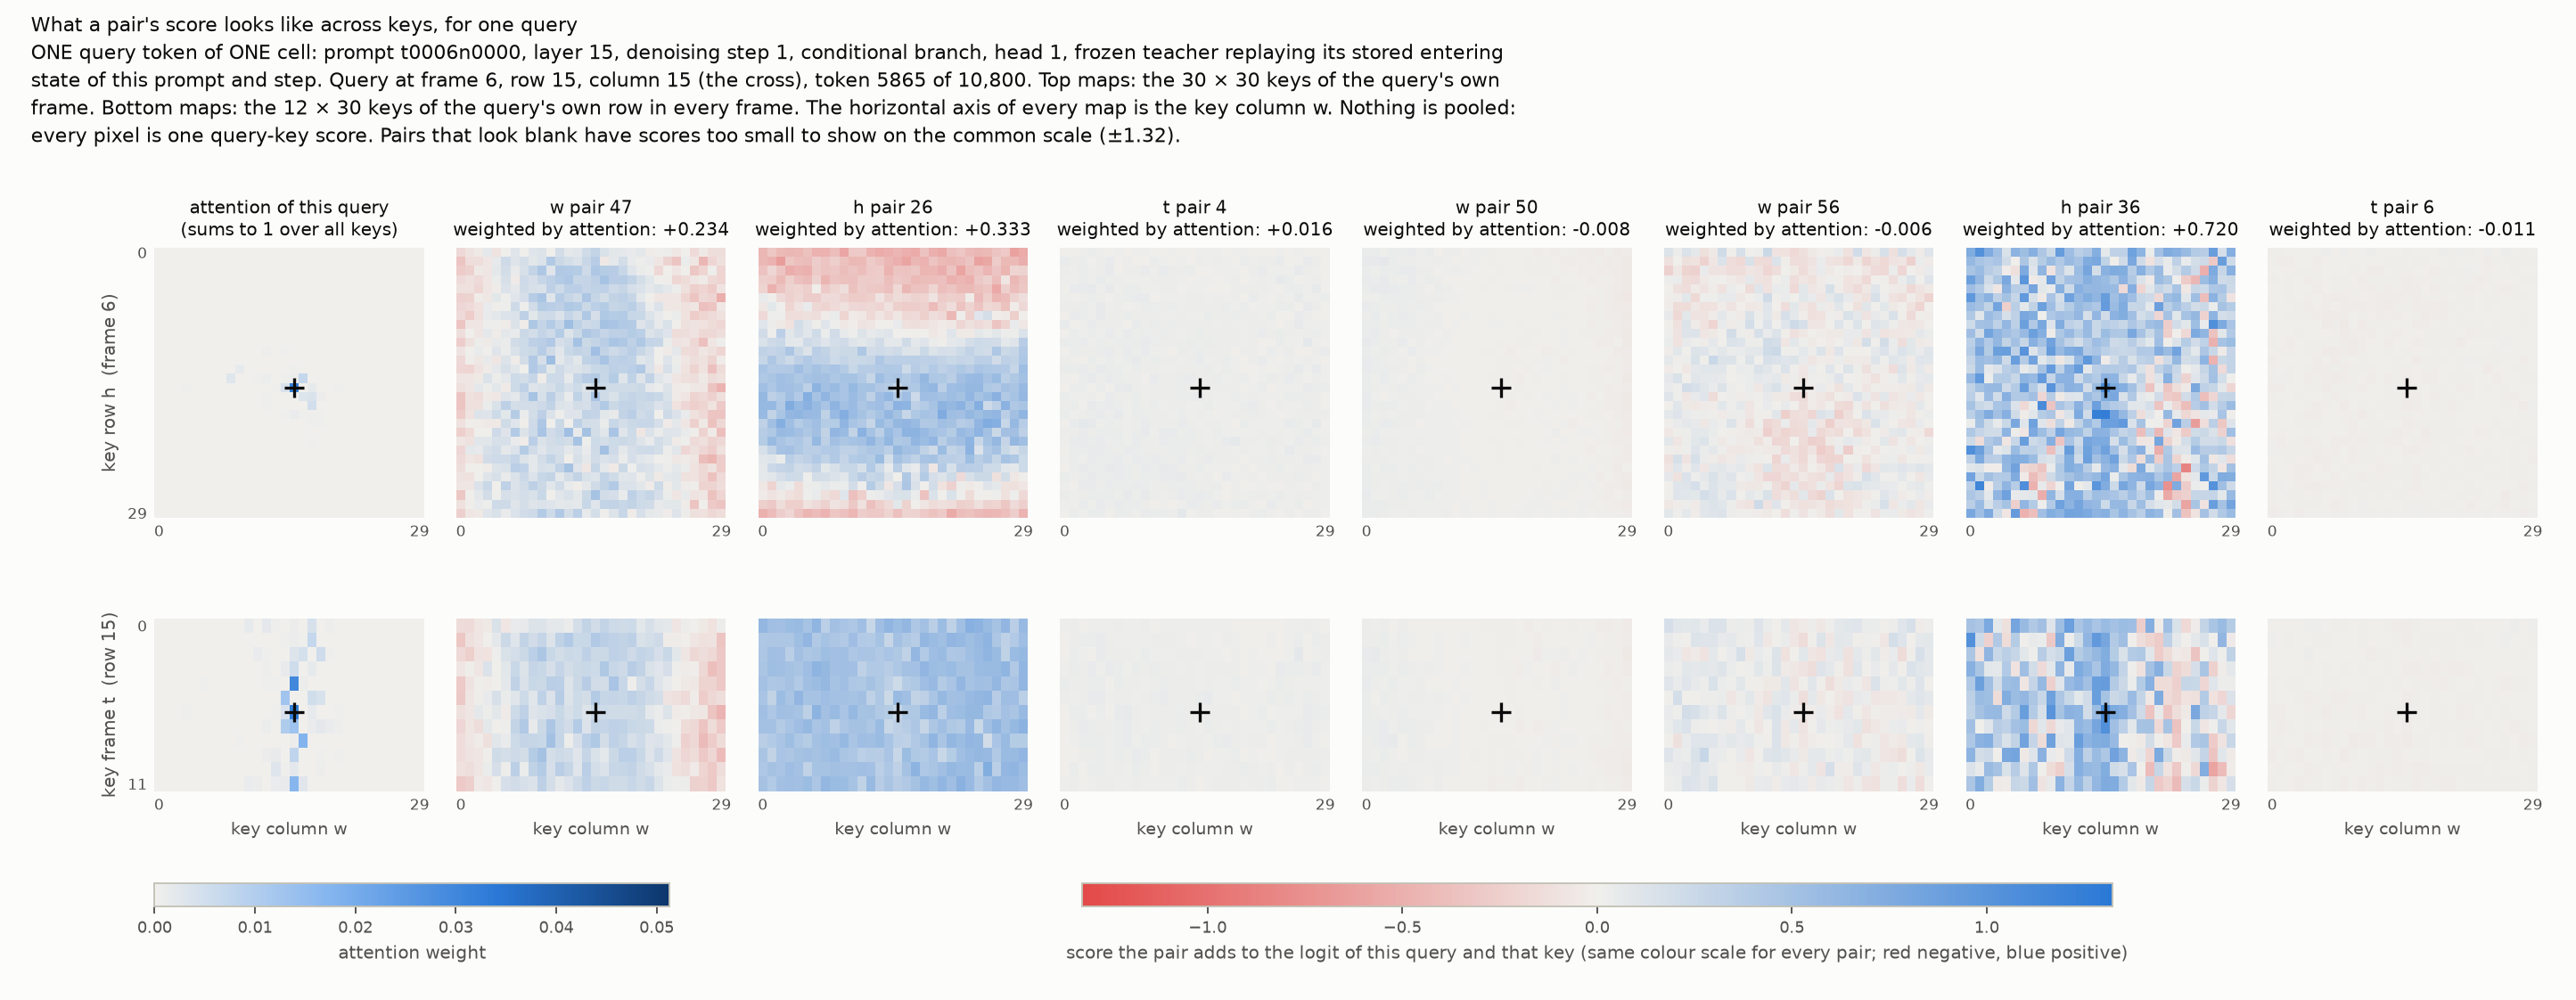

Values plotted in this chart, from the file beside it:
slice, key_frame, key_row, key_column, attention, pair_0, pair_1, pair_2, pair_3, pair_4, pair_5, pair_6, pair_7, pair_8, pair_9, pair_10, pair_11, pair_12, pair_13, pair_14, pair_15, pair_16, pair_17, pair_18
row, 0, 15, 0, 4.7260247e-05, 0.007431, 0.008846, -0.006176, 0.02597, 0.01306, 0.02644, 0.005499, 0.006527, -0.01077, 0.2729, 0.1447, 0.3933, 0.7189, 0.1141, 0.3664, 0.3288, 0.9468, 0.5561, -0.04589
row, 0, 15, 1, 1.4503262e-07, -0.01128, 0.04786, -0.008652, -0.06562, 0.02235, 0.112, 0.009099, -0.0003793, -0.1939, 0.2325, 0.1832, 0.1171, -0.1133, -0.05678, 0.5275, 0.2206, 0.09185, 0.2741, -0.2166
row, 0, 15, 2, 9.2692387e-06, 0.00762, 0.02301, -0.0091, 0.01769, 0.007559, 0.05775, -0.0001577, -0.0398, -0.02133, 0.3292, 0.05885, 0.2915, 1.098, 0.1778, 0.2548, 0.388, 0.8994, 0.3012, 0.05038
row, 0, 15, 3, 2.9798178e-07, -0.0202, 0.03868, -0.007136, 0.0134, 0.01929, 0.1109, -0.002494, -0.06947, -0.0394, 0.1069, -0.0505, 0.177, 0.2507, -0.03626, 0.3404, 0.4813, 0.258, 0.3023, -0.3321
row, 0, 15, 4, 4.6417629e-07, -0.0179, 0.05197, -0.007597, 0.001285, 0.01125, 0.05811, 0.01229, 0.05294, 0.08357, 0.3381, 0.2972, 0.2128, 0.8825, 0.1819, 0.2362, 0.3212, -0.3429, 0.811, -0.6353
row, 0, 15, 5, 3.5386299e-05, 0.007193, -0.00572, -0.006146, 0.03051, 0.01068, -0.03843, 0.01284, 0.00979, 0.01121, 0.2911, -0.1892, 0.3446, 0.6597, 0.1592, 0.2436, 0.4501, 1.066, 0.5878, 0.3271
row, 0, 15, 6, 3.0454361e-06, -0.007358, 0.03607, -0.007138, -0.008164, 0.02698, 0.04777, -0.00258, -0.05347, -0.07564, 0.2936, -0.09052, 0.196, 0.5774, 0.06901, 0.3996, 0.2634, 0.967, 0.5829, -0.2743
row, 0, 15, 7, 9.3406513e-05, 0.002039, 0.007335, -0.002611, 0.02986, 0.01452, 0.0155, -0.01574, -0.02708, 0.1361, 0.4596, -0.1372, 0.4134, 0.5277, 0.1928, 0.09367, 0.4061, 1.059, 0.5738, -0.8271
row, 0, 15, 8, 0.0001015, -0.01108, 0.0268, -0.0008274, 0.03547, 0.0141, 0.01972, -0.0124, -0.07365, 0.1696, 0.4401, 0.07498, 0.365, 0.3455, 0.1772, 0.1727, 0.4844, 1.336, 0.6015, -0.6332
row, 0, 15, 9, 1.0765053e-05, -0.003287, 0.008946, -0.004165, 0.04934, 0.02107, 0.07801, -0.007339, -0.1039, 0.1928, 0.3812, 0.1232, 0.2553, 0.3839, 0.1631, 0.03305, 0.6407, 1.117, 0.2549, -0.7841
row, 0, 15, 10, 0.001456, 0.003669, 0.02083, 0.0004802, 0.04264, 0.01009, -0.009042, -0.01181, -0.09476, 0.2287, 0.3494, 0.122, 0.3898, 0.7878, 0.2178, 0.1301, 0.6172, 1.699, 0.599, -0.04148
row, 0, 15, 11, 9.4724208e-05, 0.005127, 0.02851, -0.00281, 0.02211, 0.01621, 0.02713, -0.007315, -0.07165, 0.04123, 0.3576, 0.06316, 0.3172, 0.4468, 0.08686, 0.3576, 0.3774, 1.392, 0.5298, -0.1165
row, 0, 15, 12, 0.001904, 0.0007015, 0.004695, -0.00094, 0.03192, 0.01204, 0.02137, -0.007096, -0.086, 0.152, 0.3912, -0.08864, 0.4153, 0.8899, 0.3514, 0.06575, 0.5613, 1.378, 0.6249, -0.5503
row, 0, 15, 13, 0.0003422, 0.007818, 0.01512, 0.001173, -0.003778, 0.01573, 0.03415, -0.01086, 0.05816, 0.1085, 0.1821, 0.01989, 0.1083, 0.4981, -0.0917, 0.3658, 0.4929, 1.502, 0.6203, 0.1748
row, 0, 15, 14, 5.0316812e-05, -0.01019, 0.06186, -0.003377, -0.08081, 0.01224, 0.07952, -0.02466, -0.1309, 0.02881, 0.08646, 0.5431, 0.04574, 0.4653, 0.1728, 0.4076, 0.2976, 1.93, 0.8652, -0.1278
row, 0, 15, 15, 0.0006204, 0.003836, 0.03255, 0.0005326, 0.03437, 0.01473, 0.05383, -0.02442, -0.1001, -0.00202, 0.3166, 0.3553, 0.2773, 0.602, 0.1206, 0.3774, 0.4869, 1.753, 0.6842, -0.03748
row, 0, 15, 16, 6.1151632e-06, -0.009377, 0.05901, -0.006717, -0.0977, 0.01593, 0.07752, -0.01627, -0.04377, 0.01661, 0.1464, 0.4061, 0.02425, 0.3627, 0.1057, 0.4143, 0.07744, 1.67, 0.7927, -0.2175
row, 0, 15, 17, 0.004063, -0.005337, 0.01775, 0.001237, 0.05304, 0.01043, 0.03636, -0.009054, -0.1446, 0.1991, 0.3949, 0.2774, 0.3471, 0.8739, 0.3235, 0.1643, 0.5954, 1.973, 0.6459, -0.06254
row, 0, 15, 18, 0.0001629, 0.003108, 0.03328, -0.000965, -0.02615, 0.01283, 0.06802, -0.003596, 0.02097, 0.1178, 0.2875, 0.1437, 0.09956, 0.4876, -0.07692, 0.3384, 0.4675, 1.59, 0.5955, 0.1513
row, 0, 15, 19, 0.0004386, -0.02539, 0.04761, -0.001384, -0.01836, -0.001599, 0.0456, -0.008105, 0.01314, 0.1841, 0.3615, 0.02018, 0.3836, 0.5872, 0.2911, -0.08558, 0.3214, 1.545, 0.7181, -0.2817
row, 0, 15, 20, 2.9086387e-05, 0.008696, 0.01236, -0.00516, 0.009092, 0.009725, 0.03497, -0.004438, -0.1081, -0.05107, 0.2644, 0.01041, 0.2481, 0.6368, 0.1679, 0.2546, 0.4609, 1.451, 0.5498, -0.2172
row, 0, 15, 21, 0.0001853, -0.02325, 0.0307, -0.003846, -0.009888, -0.002564, 0.01273, -0.01468, 0.0422, 0.1432, 0.401, -0.2076, 0.4949, 0.4841, 0.1602, 0.03365, 0.2733, 0.9171, 0.7203, -0.6045
row, 0, 15, 22, 1.7447746e-05, -0.003926, 0.03971, -0.007163, -0.009862, 0.005438, 0.04846, -0.01454, -0.07298, 0.03896, 0.4252, -0.08182, 0.2513, 0.812, 0.07538, 0.1577, 0.366, 1.163, 0.3606, -0.4704
row, 0, 15, 23, 2.68977e-06, 0.002568, 0.02384, -0.004885, -0.02183, 0.004869, 0.09442, 0.002314, -0.1015, 0.01899, 0.2048, 0.06396, 0.2697, 0.1776, 0.03081, 0.3048, 0.6089, 1.248, 0.4002, -0.3615
row, 0, 15, 24, 2.3068002e-08, -0.02197, 0.07732, -0.006836, -0.1314, 0.003781, 0.1238, 0.0005074, -0.09802, -0.1002, -0.1334, 0.09469, -0.004827, -0.04939, 0.006253, 0.3546, -0.01265, 0.9469, 0.6341, -0.4233
row, 0, 15, 25, 3.035696e-06, -0.002833, 0.04542, -0.006999, -0.02692, 0.01469, 0.05747, 0.001167, -0.007584, -0.02855, 0.135, -0.07382, 0.3194, 0.2576, 0.07954, 0.2397, 0.3874, 0.5283, 0.1426, -0.529
row, 0, 15, 26, 1.3291006e-07, 0.003008, 0.03353, -0.006379, 0.04181, 0.0156, 0.09248, -0.0002201, -0.04281, -0.1899, 0.3385, -0.0001915, 0.3654, 0.8182, 0.1307, 0.2242, 0.4468, 0.5064, -0.1194, -0.3961
row, 0, 15, 27, 2.8705946e-06, -0.01366, 0.01384, -0.001812, 0.005521, 0.02989, 0.002433, 0.02783, 0.06509, 0.04717, 0.3784, -0.01831, 0.1582, 0.1692, -0.01036, 0.292, 0.08951, 0.6123, 0.4881, -0.07294
row, 0, 15, 28, 1.0663757e-07, 0.01839, 0.002704, -0.004239, 0.04752, 0.01571, 0.04805, 0.00999, -0.02381, -0.01198, 0.2733, -0.04304, 0.4705, 0.725, 0.3007, 0.1015, 0.2018, 0.171, -0.01707, -0.5616
row, 0, 15, 29, 3.0698341e-06, 0.01109, 0.02326, -0.002354, -0.01313, 0.007131, 0.05639, 0.01124, 0.03915, -0.08121, 0.2602, 0.1657, 0.3956, 0.4921, 0.2073, 0.2134, 0.4938, 0.3883, 0.3647, -0.3947
row, 1, 15, 0, 1.9491282e-07, 0.03947, -0.01325, 0.005199, -0.1005, 0.006871, 0.07205, 0.0165, 0.1007, -0.09876, 0.07552, 0.5121, 0.1538, 0.3125, 0.1108, 0.453, -0.02652, -0.2443, 0.7469, -0.3992
row, 1, 15, 1, 1.3370827e-07, 0.03689, 0.01683, 0.002115, -0.06123, 0.02116, 0.09357, 0.005854, -0.03432, 0.004567, 0.05622, 0.01817, 0.3645, 0.9927, 0.08116, 0.03837, 0.003647, 0.3308, 0.1634, -0.3115
row, 1, 15, 2, 3.4051786e-08, 0.046, 0.01947, 0.01051, -0.08612, 0.03462, 0.1065, -0.01091, 0.06243, -0.07457, 0.1384, -0.1863, -0.04631, 0.3979, 0.03009, 0.3129, 0.04289, -0.1033, 0.3161, -0.309
row, 1, 15, 3, 5.9076095e-07, 0.03481, 0.03242, 0.01163, 0.09958, 0.03539, 0.05632, 0.007528, -0.04298, 0.03408, 0.08085, -0.2219, 0.3167, 0.8346, -0.1227, 0.1314, 0.1259, 0.8245, -0.003668, 0.3898
row, 1, 15, 4, 4.5841748e-08, 0.05, 0.02727, 0.008315, -0.03281, 0.04728, 0.1216, 0.001508, 0.02584, -0.07254, 0.01852, -0.2889, 0.05681, 0.5385, 0.04519, 0.2053, -0.2108, 0.5719, 0.1527, -0.1177
row, 1, 15, 5, 3.3651686e-07, 0.01621, 0.008046, 0.007487, -0.1758, 0.02268, 0.1147, -0.0106, -0.03039, 0.02959, 0.236, 0.07686, 0.04045, 0.2915, -0.06225, 0.3614, -0.02699, 0.5308, 0.5027, -0.4984
row, 1, 15, 6, 2.1134567e-06, 0.01166, 0.001244, 0.004201, 0.002493, 0.01586, 0.02393, -0.01636, 0.02986, 0.09213, 0.3667, -0.08952, 0.3778, 0.06019, 0.1188, 0.06801, 0.2193, 0.3147, 0.5783, -1.16
row, 1, 15, 7, 4.4761426e-06, 0.03421, 0.01392, 0.007267, -0.08235, 0.01664, 0.0679, -0.00701, -0.06208, -0.01461, 0.333, -0.1875, 0.1534, 0.8299, 0.08443, 0.1777, 0.1283, 0.9213, 0.5439, -0.3349
row, 1, 15, 8, 3.4353832e-06, 0.02186, 0.01096, 0.004489, -0.007085, 0.01882, 0.05149, -0.009288, -0.02681, 0.2075, 0.4816, 0.1465, 0.2594, -0.03029, 0.1556, 0.04459, 0.2836, 0.5257, 0.4991, -0.9792
row, 1, 15, 9, 6.8018869e-07, 0.0138, 0.009008, 0.002235, 0.00107, 0.01755, 0.0915, -0.001897, -0.0635, 0.1931, 0.515, 0.2245, 0.09427, 0.1158, 0.03188, -0.06458, 0.3452, 0.671, 0.2909, -0.7727
row, 1, 15, 10, 8.6841829e-06, 0.03646, 0.0103, 0.01109, -0.01878, 0.02744, 0.096, -0.01526, -0.03842, 0.0842, 0.5229, -0.2493, 0.1557, 0.5505, -0.12, 0.3873, 0.06877, 1.446, 0.6704, 0.4011
row, 1, 15, 11, 6.0249858e-06, 0.03407, 0.01067, 0.004941, -0.0476, 0.02398, 0.08955, -0.003887, -0.1743, 0.3136, 0.4142, 0.2956, 0.06932, 0.4651, 0.2256, 0.08883, 0.2448, 1.2, 0.5038, -0.6968
row, 1, 15, 12, 2.7892203e-06, 0.03112, 0.0156, 0.006729, -0.1585, 0.02511, 0.1055, -0.008682, -0.1403, 0.2526, 0.1983, 0.2727, -0.09939, 0.3911, 0.2055, 0.2537, 0.02606, 1.669, 0.9342, -0.3176
row, 1, 15, 13, 5.9314639e-06, 0.02558, 0.01157, 0.007151, -0.103, 0.01917, 0.0632, -0.005579, 0.02236, 0.07729, 0.2025, -0.1155, 0.1055, 0.3577, 0.01465, 0.3225, 0.2263, 1.203, 0.7204, 0.03283
row, 1, 15, 14, 0.0003914, 0.03637, 0.01678, 0.005259, -0.03099, 0.008758, 0.03153, -0.01471, -0.1362, 0.1828, 0.428, 0.03929, 0.1252, 1.216, 0.3867, 0.1763, 0.2252, 1.286, 0.5814, -0.352
row, 1, 15, 15, 0.0007592, 0.0242, 0.02879, 0.007596, -0.04704, 0.01906, 0.08381, -0.02559, -0.1077, 0.1474, 0.2763, 0.5291, 0.1103, 0.8148, 0.2361, 0.3118, 0.3739, 1.967, 0.6974, -0.2519
row, 1, 15, 16, 0.0002844, 0.0142, 0.02233, 0.009339, -0.02446, 0.02029, 0.04573, -0.008624, 0.08765, -0.008046, 0.06166, 0.1224, 0.03269, 0.9511, -0.01772, 0.2176, 0.3509, 1.693, 0.6818, 0.1785
row, 1, 15, 17, 0.007108, 0.02321, 0.02972, 0.008542, -0.02199, 0.008337, 0.03581, -0.01303, -0.01047, 0.2579, 0.3203, 0.1343, 0.1752, 1.281, 0.2214, 0.09783, 0.1998, 1.648, 0.5773, 0.487
row, 1, 15, 18, 6.7987772e-07, 0.02305, 0.01736, 0.01112, -0.1944, 0.03072, 0.1506, -0.01201, -0.1382, 0.1696, 0.1531, 0.2953, -0.06839, 0.2862, -0.01082, 0.2351, -0.01239, 1.956, 0.556, -0.1466
row, 1, 15, 19, 1.5925763e-05, 0.03366, 0.01294, 0.007738, -0.1675, 0.01146, 0.1055, -0.01937, -0.008825, 0.1916, 0.1763, -0.08129, -0.1393, 0.7535, -0.1594, 0.2239, -0.1281, 1.46, 0.7452, 0.5295
row, 1, 15, 20, 4.7021162e-08, 0.01589, -0.002573, 0.003015, -0.1159, 0.004503, 0.1508, -0.01827, 0.01347, -0.2854, 0.112, 0.1085, 0.3936, 0.9951, 0.2874, 0.2197, 0.2403, 0.4013, 0.07723, -0.3565
row, 1, 15, 21, 1.4633617e-07, 0.02377, 0.02349, 0.004928, -0.1696, 0.006154, 0.1596, -0.008401, -0.1282, 0.08288, 0.02411, 0.1298, 0.07012, 0.2668, 0.08922, 0.1596, 0.1746, 1.464, 0.561, -0.5677
row, 1, 15, 22, 1.8427966e-05, 0.01946, 0.01462, 0.007807, -0.1111, 0.001527, 0.06577, -0.01363, 0.01388, 0.06419, 0.3061, 0.00632, 0.2432, 0.2098, -0.01557, 0.1461, 0.316, 1.501, 0.5785, -0.1435
row, 1, 15, 23, 1.3498893e-06, 0.03681, 0.00885, 0.008164, -0.07693, 0.02521, 0.1161, -0.01138, -0.02581, -0.06824, 0.1287, -0.2087, 0.2114, 0.7114, 0.1352, 0.1889, -0.1362, 0.7316, 0.322, 0.02031
row, 1, 15, 24, 7.5690498e-09, 0.02826, -0.001234, 0.003718, -0.1095, 0.00965, 0.1284, 0.0006029, 0.02547, -0.1788, 0.03278, 0.317, 0.193, 0.8584, 0.3735, 0.1779, 0.02176, 0.01397, 0.0417, -0.5647
row, 1, 15, 25, 5.3481395e-06, 0.04169, 0.01171, 0.009462, -0.06746, 0.01141, 0.06313, -0.002496, 0.02557, 0.1456, 0.204, -0.01557, 0.2659, 0.1665, -0.09387, 0.1333, 0.1173, 0.9035, 0.3562, -0.09704
row, 1, 15, 26, 8.425479e-08, 0.03841, 0.03682, 0.01154, 0.08668, 0.03484, 0.05163, 0.01248, -0.0689, 0.05499, -0.04917, -0.1179, 0.3059, 0.7737, -0.09941, 0.07827, 0.1216, 0.7162, -0.08777, 0.1965
row, 1, 15, 27, 5.577267e-09, 0.02846, -0.003269, 0.003951, 0.01226, 0.007772, 0.07777, -0.005893, 0.01287, -0.1579, 0.249, 0.08261, 0.4077, 0.7799, 0.409, 0.08063, -0.02607, -0.06626, -0.07577, -0.7733
row, 1, 15, 28, 1.0154315e-06, 0.03435, 0.03283, 0.01239, 0.0888, 0.03658, 0.0941, 0.008906, -0.01141, 0.06001, 0.2102, -0.2408, 0.3722, 0.7428, -0.1763, 0.08085, 0.201, 0.7628, 0.05314, 0.2884
row, 1, 15, 29, 1.1464039e-07, 0.0225, 0.003757, 0.007188, -0.1428, 0.0237, 0.1368, -0.01041, 0.01724, -0.08043, -0.02242, 0.08457, 0.1181, 0.4336, 0.103, 0.2538, 0.01861, 0.4881, 0.07905, -0.155
... 1,170 more rows
